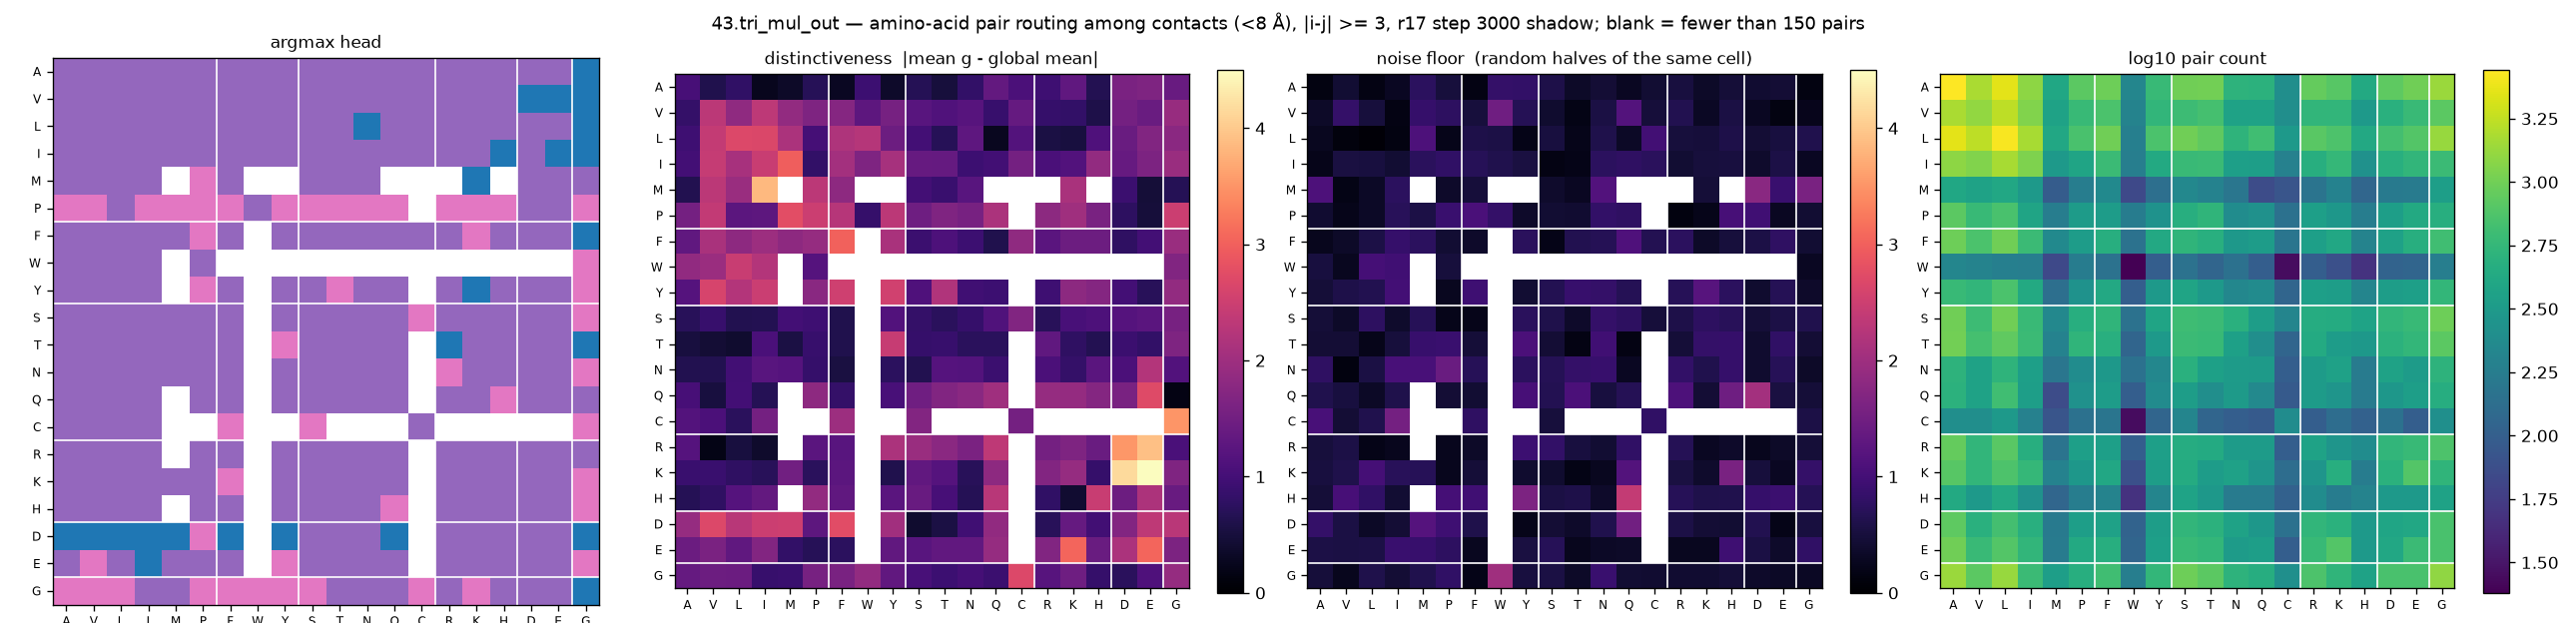

Data behind this chart, as committed beside it:
aa_i, aa_j, argmax_head, distinctiveness, null, n_pairs
A, A, 4, 1.027, 0.1541, 2776
A, V, 4, 0.6261, 0.4301, 1512
A, L, 4, 0.7986, 0.1615, 2276
A, I, 4, 0.2606, 0.2903, 1240
A, M, 4, 0.3478, 0.7524, 404
A, P, 4, 0.6907, 0.497, 836
A, F, 4, 0.293, 0.1687, 964
A, W, 4, 0.9193, 0.8331, 212
A, Y, 4, 0.359, 0.8194, 588
A, S, 4, 0.686, 0.5811, 992
A, T, 4, 0.5042, 0.3508, 1004
A, N, 4, 0.8206, 0.4412, 520
A, Q, 4, 1.347, 0.2964, 504
A, C, 4, 1.09, 0.4288, 252
A, R, 4, 0.943, 0.5162, 908
A, K, 4, 1.309, 0.3412, 808
A, H, 4, 0.6522, 0.4627, 428
A, D, 4, 1.606, 0.4145, 848
A, E, 4, 1.643, 0.4504, 984
A, G, 0, 1.399, 0.1551, 1360
V, A, 4, 0.8348, 0.3465, 1512
V, V, 4, 2.312, 0.8395, 1288
V, L, 4, 1.836, 0.503, 1732
V, I, 4, 2.328, 0.1737, 1136
V, M, 4, 1.875, 0.8478, 372
V, P, 4, 1.65, 0.7739, 592
V, F, 4, 1.725, 0.5075, 720
V, W, 4, 1.272, 1.494, 200
V, Y, 4, 1.563, 0.6796, 552
V, S, 4, 1.218, 0.3941, 628
V, T, 4, 1.126, 0.1898, 688
V, N, 4, 1.211, 0.5589, 368
V, Q, 4, 0.8753, 1.166, 368
V, C, 4, 1.367, 0.4807, 252
V, R, 4, 0.8621, 0.6354, 544
V, K, 4, 0.8143, 0.3077, 552
V, H, 4, 0.5919, 0.5591, 312
V, D, 0, 1.537, 0.2908, 492
V, E, 0, 1.409, 0.1421, 600
V, G, 0, 1.932, 0.2341, 836
L, A, 4, 0.9358, 0.2758, 2276
L, V, 4, 2.395, 0.1099, 1732
L, L, 4, 2.676, 0.0623, 2672
L, I, 4, 2.67, 0.145, 1480
L, M, 4, 2.138, 1.092, 416
L, P, 4, 1.018, 0.226, 708
L, F, 4, 2.18, 0.5892, 992
L, W, 4, 2.244, 0.5732, 188
L, Y, 4, 1.444, 0.1984, 728
L, S, 4, 1.002, 0.5256, 1000
L, T, 4, 0.6988, 0.2134, 876
L, N, 0, 1.295, 0.6064, 532
L, Q, 4, 0.2704, 0.3241, 652
L, C, 4, 1.165, 0.9724, 308
L, R, 4, 0.5586, 0.4966, 816
L, K, 4, 0.5243, 0.4843, 740
L, H, 4, 1.118, 0.5961, 420
L, D, 4, 1.423, 0.4536, 676
L, E, 4, 1.687, 0.5208, 772
L, G, 0, 1.789, 0.6287, 1344
... 340 more rows
